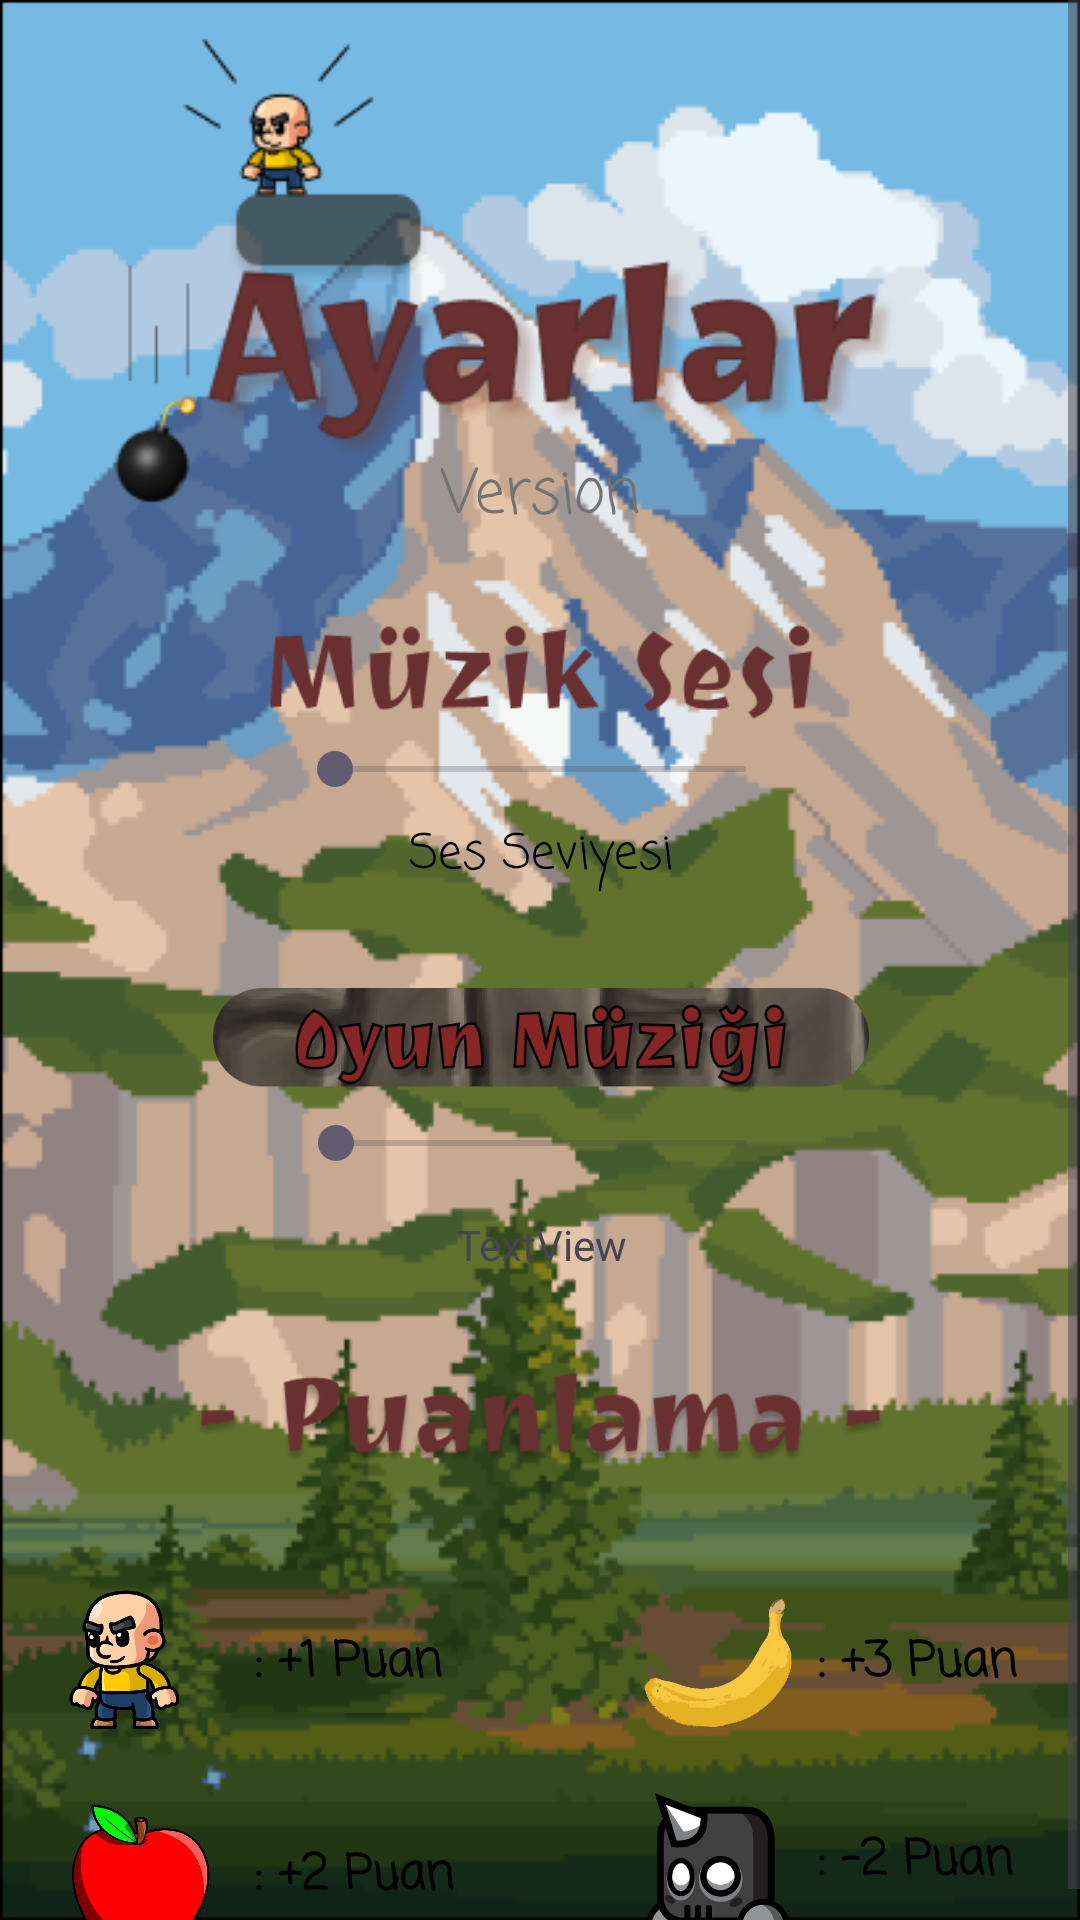

Write the Android layout XML for this screen, with the resource values it uses.
<!-- AndroidManifest.xml: application theme Theme.OyunApp -->
<!-- res/layout/fragment_ayarlar.xml -->
<?xml version="1.0" encoding="utf-8"?>
<ScrollView
    xmlns:android="http://schemas.android.com/apk/res/android"
    xmlns:app="http://schemas.android.com/apk/res-auto"
    xmlns:tools="http://schemas.android.com/tools"
    android:layout_width="match_parent"
    android:layout_height="match_parent"
    tools:context=".fragment.AyarlarFragment"
    android:background="@drawable/ayarlar">
  <androidx.constraintlayout.widget.ConstraintLayout
    android:layout_width="match_parent"
     android:layout_height="wrap_content">


      <TextView
          android:id="@+id/textViewVersion"
          android:layout_width="wrap_content"
          android:layout_height="wrap_content"
          android:layout_marginTop="150dp"
          android:fontFamily="casual"
          android:text="Version"
          android:textColor="@color/gri"
          android:textSize="20sp"
          app:layout_constraintEnd_toEndOf="parent"
          app:layout_constraintStart_toStartOf="parent"
          app:layout_constraintTop_toTopOf="parent" />

    <SeekBar
        android:id="@+id/volumeSeekBar"
        android:layout_width="169dp"
        android:layout_height="17dp"
        android:layout_marginTop="8dp"
        android:max="100"
        app:layout_constraintEnd_toEndOf="@+id/imageView30"
        app:layout_constraintStart_toStartOf="@+id/imageView30"
        app:layout_constraintTop_toBottomOf="@+id/imageView30" />

    <TextView
        android:id="@+id/textViewSesSeviyesi"
        android:layout_width="wrap_content"
        android:layout_height="wrap_content"
        android:layout_marginTop="8dp"
        android:fontFamily="casual"
        android:text="Ses Seviyesi"
        android:textColor="@color/black"
        android:textSize="16sp"
        app:layout_constraintEnd_toEndOf="@+id/volumeSeekBar"
        app:layout_constraintStart_toStartOf="@+id/volumeSeekBar"
        app:layout_constraintTop_toBottomOf="@+id/volumeSeekBar" />

    <ImageView
        android:id="@+id/imageView30"
        android:layout_width="327dp"
        android:layout_height="40dp"
        android:layout_marginTop="19dp"
        android:src="@drawable/newrite"
        app:layout_constraintEnd_toEndOf="parent"
        app:layout_constraintStart_toStartOf="parent"
        app:layout_constraintTop_toBottomOf="@+id/textViewVersion" />

    <ImageView
        android:id="@+id/imageView33"
        android:layout_width="275dp"
        android:layout_height="31dp"
        android:layout_marginTop="160dp"
        android:src="@drawable/writepoin"
        app:layout_constraintEnd_toEndOf="@+id/imageView30"
        app:layout_constraintStart_toStartOf="@+id/imageView30"
        app:layout_constraintTop_toBottomOf="@+id/textViewSesSeviyesi" />

    <ImageView
        android:id="@+id/imageView35"
        android:layout_width="60dp"
        android:layout_height="60dp"
        android:layout_marginTop="36dp"
        android:layout_marginEnd="8dp"
        android:src="@drawable/kid"
        app:layout_constraintEnd_toStartOf="@+id/textView4"
        app:layout_constraintStart_toStartOf="@+id/imageView30"
        app:layout_constraintTop_toBottomOf="@+id/imageView33" />

    <TextView
        android:id="@+id/textView4"
        android:layout_width="wrap_content"
        android:layout_height="wrap_content"
        android:layout_marginStart="8dp"
        android:fontFamily="casual"
        android:text=": +1 Puan"
        android:textColor="@color/black"
        android:textSize="16sp"
        android:textStyle="bold"
        app:layout_constraintBottom_toBottomOf="@+id/imageView35"
        app:layout_constraintStart_toEndOf="@+id/imageView35"
        app:layout_constraintTop_toTopOf="@+id/imageView35" />

    <ImageView
        android:id="@+id/imageView36"
        android:layout_width="50dp"
        android:layout_height="50dp"
        android:layout_marginTop="16dp"
        android:src="@drawable/apple"
        app:layout_constraintEnd_toEndOf="@+id/imageView35"
        app:layout_constraintStart_toStartOf="@+id/imageView35"
        app:layout_constraintTop_toBottomOf="@+id/imageView35" />

    <TextView
        android:id="@+id/textView5"
        android:layout_width="wrap_content"
        android:layout_height="wrap_content"
        android:fontFamily="casual"
        android:text=": +2 Puan"
        android:textColor="@color/black"
        android:textSize="16sp"
        android:textStyle="bold"
        app:layout_constraintBottom_toBottomOf="@+id/imageView36"
        app:layout_constraintStart_toStartOf="@+id/textView4"
        app:layout_constraintTop_toTopOf="@+id/imageView36" />

    <ImageView
        android:id="@+id/imageView37"
        android:layout_width="50dp"
        android:layout_height="50dp"
        android:layout_marginStart="67dp"
        android:src="@drawable/banana"
        app:layout_constraintBottom_toBottomOf="@+id/imageView35"
        app:layout_constraintStart_toEndOf="@+id/textView4"
        app:layout_constraintTop_toTopOf="@+id/imageView35" />

    <TextView
        android:id="@+id/textView14"
        android:layout_width="wrap_content"
        android:layout_height="wrap_content"
        android:layout_marginStart="8dp"
        android:fontFamily="casual"
        android:text=": +3 Puan"
        android:textColor="@color/black"
        android:textSize="16sp"
        android:textStyle="bold"
        app:layout_constraintBottom_toBottomOf="@+id/imageView37"
        app:layout_constraintStart_toEndOf="@+id/imageView37"
        app:layout_constraintTop_toTopOf="@+id/imageView37" />

    <ImageView
        android:id="@+id/imageView38"
        android:layout_width="50dp"
        android:layout_height="50dp"
        android:layout_marginTop="16dp"
        android:src="@drawable/zombi"
        app:layout_constraintEnd_toEndOf="@+id/imageView37"
        app:layout_constraintStart_toStartOf="@+id/imageView37"
        app:layout_constraintTop_toBottomOf="@+id/imageView37" />

    <TextView
        android:id="@+id/textView15"
        android:layout_width="wrap_content"
        android:layout_height="wrap_content"
        android:layout_marginStart="8dp"
        android:fontFamily="casual"
        android:text=": -2 Puan"
        android:textColor="@color/black"
        android:textSize="16sp"
        android:textStyle="bold"
        app:layout_constraintBottom_toBottomOf="@+id/imageView38"
        app:layout_constraintStart_toEndOf="@+id/imageView38"
        app:layout_constraintTop_toTopOf="@+id/imageView38" />

    <ImageView
        android:id="@+id/imageView20"
        android:layout_width="248dp"
        android:layout_height="35dp"
        android:layout_marginTop="32dp"
        android:src="@drawable/oyun_sesi"
        app:layout_constraintEnd_toEndOf="@+id/imageView30"
        app:layout_constraintStart_toStartOf="@+id/imageView30"
        app:layout_constraintTop_toBottomOf="@+id/textViewSesSeviyesi" />

    <SeekBar
        android:id="@+id/seekBar2"
        android:layout_width="169dp"
        android:layout_height="17dp"
        android:layout_marginTop="8dp"
        app:layout_constraintEnd_toEndOf="@+id/imageView20"
        app:layout_constraintStart_toStartOf="@+id/imageView20"
        app:layout_constraintTop_toBottomOf="@+id/imageView20" />

    <TextView
        android:id="@+id/textViewSeekBar2"
        android:layout_width="wrap_content"
        android:layout_height="wrap_content"
        android:layout_marginTop="16dp"
        android:text="TextView"
        app:layout_constraintEnd_toEndOf="@+id/seekBar2"
        app:layout_constraintStart_toStartOf="@+id/seekBar2"
        app:layout_constraintTop_toBottomOf="@+id/seekBar2" />


  </androidx.constraintlayout.widget.ConstraintLayout>
</ScrollView>
<!-- resources referenced by this layout -->
<resources>
  <color name="black">#FF000000</color>
  <color name="gri">#737373</color>
  <!-- drawable apple: png bitmap (drawable-hdpi, 27691 bytes) -->
  <!-- drawable ayarlar: png bitmap (drawable, 93983 bytes) -->
  <!-- drawable banana: png bitmap (drawable-hdpi, 9562 bytes) -->
  <!-- drawable kid: png bitmap (drawable-hdpi, 34099 bytes) -->
  <!-- drawable newrite: png bitmap (drawable, 6187 bytes) -->
  <!-- drawable oyun_sesi: png bitmap (drawable, 57146 bytes) -->
  <!-- drawable writepoin: png bitmap (drawable, 17585 bytes) -->
  <!-- drawable zombi: png bitmap (drawable-hdpi, 11881 bytes) -->
  <style name="Theme.OyunApp" parent="Base.Theme.OyunApp" />
  <style name="Base.Theme.OyunApp" parent="Theme.Material3.DayNight.NoActionBar">
          
          
      </style>
</resources>
